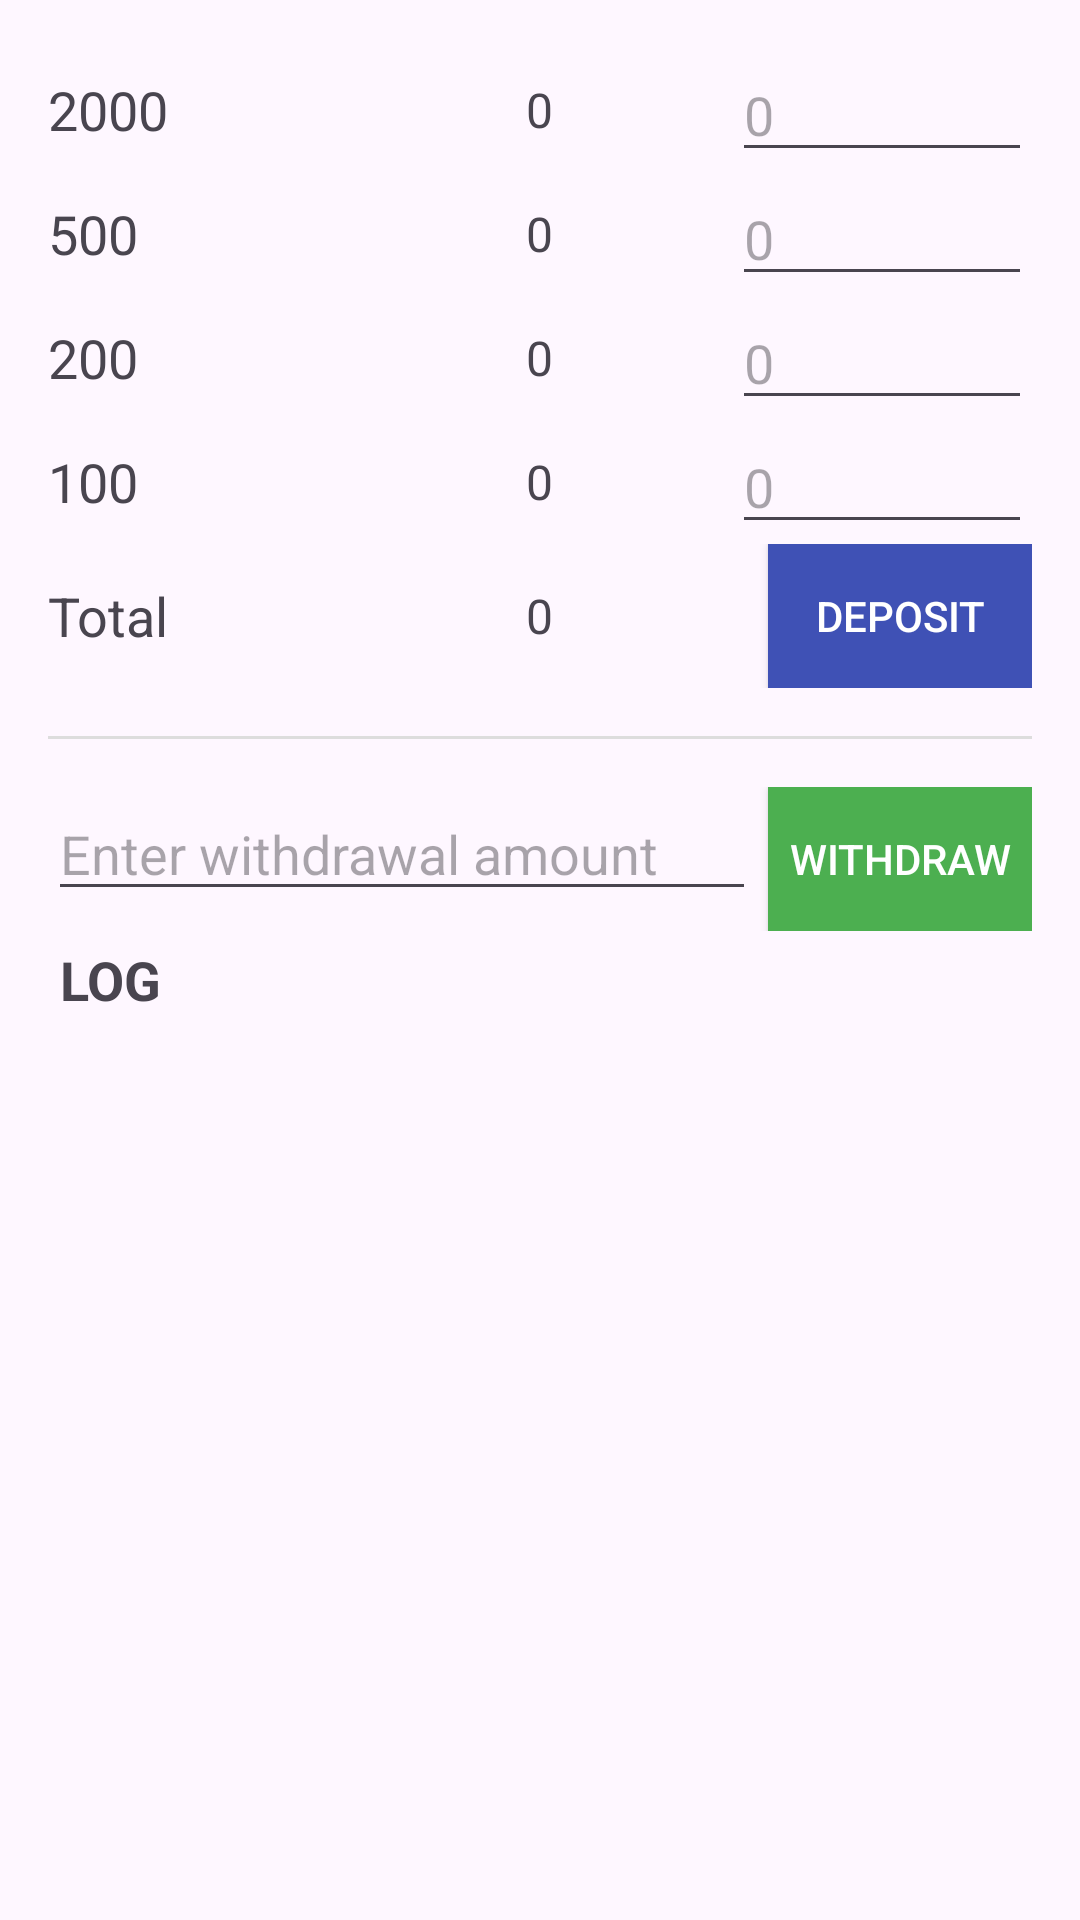

Android layout source for this screen:
<!-- AndroidManifest.xml: application theme Theme.AtmSystem -->
<!-- res/layout/activity_main.xml -->
<?xml version="1.0" encoding="utf-8"?>
<LinearLayout
    xmlns:android="http://schemas.android.com/apk/res/android"
    android:layout_width="match_parent"
    android:layout_height="match_parent"
    android:orientation="vertical"
    android:padding="16dp">



    <RelativeLayout
        android:layout_width="match_parent"
        android:layout_height="wrap_content"
        android:orientation="horizontal">

        <TextView
            android:layout_width="wrap_content"
            android:layout_height="wrap_content"
            android:layout_centerVertical="true"
            android:text="2000"
            android:textSize="18sp" />

        <TextView
            android:id="@+id/count2000"
            android:layout_width="wrap_content"
            android:layout_height="wrap_content"
            android:layout_centerInParent="true"
            android:text="0"
            android:textSize="16sp" />

        <EditText
            android:id="@+id/editCount2000"
            android:layout_width="100dp"
            android:layout_height="wrap_content"
            android:hint="0"
            android:layout_alignParentEnd="true"
            android:inputType="number"/>
    </RelativeLayout>
    <RelativeLayout
        android:layout_width="match_parent"
        android:layout_height="wrap_content"
        android:orientation="horizontal">

        <TextView
            android:layout_width="wrap_content"
            android:layout_height="wrap_content"
            android:layout_centerVertical="true"
            android:text="500"
            android:textSize="18sp" />

        <TextView
            android:id="@+id/count500"
            android:layout_width="wrap_content"
            android:layout_height="wrap_content"
            android:layout_centerInParent="true"
            android:text="0"
            android:textSize="16sp" />

        <EditText
            android:id="@+id/editCount500"
            android:layout_width="100dp"
            android:layout_height="wrap_content"
            android:hint="0"
            android:layout_alignParentEnd="true"
            android:inputType="number"/>
    </RelativeLayout>
    <RelativeLayout
    android:layout_width="match_parent"
    android:layout_height="wrap_content"
    android:orientation="horizontal">

    <TextView
        android:layout_width="wrap_content"
        android:layout_height="wrap_content"
        android:layout_centerVertical="true"
        android:text="200"
        android:textSize="18sp" />

    <TextView
        android:id="@+id/count200"
        android:layout_width="wrap_content"
        android:layout_height="wrap_content"
        android:layout_centerInParent="true"
        android:text="0"
        android:textSize="16sp" />

    <EditText
        android:id="@+id/editCount200"
        android:layout_width="100dp"
        android:layout_height="wrap_content"
        android:hint="0"
        android:layout_alignParentEnd="true"
        android:inputType="number"/>
</RelativeLayout>
    <RelativeLayout
    android:layout_width="match_parent"
    android:layout_height="wrap_content"
    android:orientation="horizontal">

    <TextView
        android:layout_width="wrap_content"
        android:layout_height="wrap_content"
        android:layout_centerVertical="true"
        android:text="100"
        android:textSize="18sp" />

    <TextView
        android:id="@+id/count100"
        android:layout_width="wrap_content"
        android:layout_height="wrap_content"
        android:layout_centerInParent="true"
        android:text="0"
        android:textSize="16sp" />

    <EditText
        android:id="@+id/editCount100"
        android:layout_width="100dp"
        android:layout_height="wrap_content"
        android:hint="0"
        android:layout_alignParentEnd="true"
        android:inputType="number"/>
</RelativeLayout>
    <RelativeLayout
        android:layout_width="match_parent"
        android:layout_height="wrap_content"
        android:orientation="horizontal">

        <TextView
            android:layout_width="wrap_content"
            android:layout_height="wrap_content"
            android:layout_centerVertical="true"
            android:text="Total"
            android:textSize="18sp" />

        <TextView
            android:id="@+id/totalsum"
            android:layout_width="wrap_content"
            android:layout_height="wrap_content"
            android:layout_centerInParent="true"
            android:text="0"
            android:textSize="16sp" />

        <androidx.appcompat.widget.AppCompatButton
            android:id="@+id/depoite"
            android:layout_width="wrap_content"
            android:layout_height="wrap_content"
            android:background="@color/deposit_btn"
            android:textColor="@color/white"
            android:layout_alignParentEnd="true"
            android:text="Deposit"/>
    </RelativeLayout>

    <View
        android:layout_width="match_parent"
        android:layout_height="1dp"
        android:background="#DDDDDD"
        android:layout_marginTop="16dp"
        android:layout_marginBottom="16dp"/>

    <LinearLayout
        android:layout_width="match_parent"
        android:layout_height="wrap_content"
        android:orientation="horizontal">

        <EditText
            android:id="@+id/withdrawAmount"
            android:layout_width="wrap_content"
            android:layout_height="wrap_content"
            android:inputType="number"
            android:layout_weight="1"
            android:layout_marginEnd="4dp"
            android:hint="Enter withdrawal amount"/>

        <androidx.appcompat.widget.AppCompatButton
            android:id="@+id/withdrawButton"
            android:layout_width="wrap_content"
            android:layout_height="wrap_content"
            android:background="@color/withdraw_btn"
            android:text="Withdraw"
            android:textColor="@color/white" />
    </LinearLayout>
    <TextView
        android:layout_width="wrap_content"
        android:layout_height="wrap_content"
        android:text="LOG"
        android:padding="4dp"
        android:textStyle="bold"
        android:textSize="18sp" />

    <androidx.recyclerview.widget.RecyclerView
        android:id="@+id/recyclerView"
        android:layout_width="match_parent"
        android:layout_height="match_parent"
        />
</LinearLayout>
<!-- resources referenced by this layout -->
<resources>
  <color name="deposit_btn">#3F51B5</color>
  <color name="white">#FFFFFFFF</color>
  <color name="withdraw_btn">#4CAF50</color>
  <style name="Theme.AtmSystem" parent="Base.Theme.AtmSystem" />
  <style name="Base.Theme.AtmSystem" parent="Theme.Material3.DayNight.NoActionBar">
          
          
      </style>
</resources>
